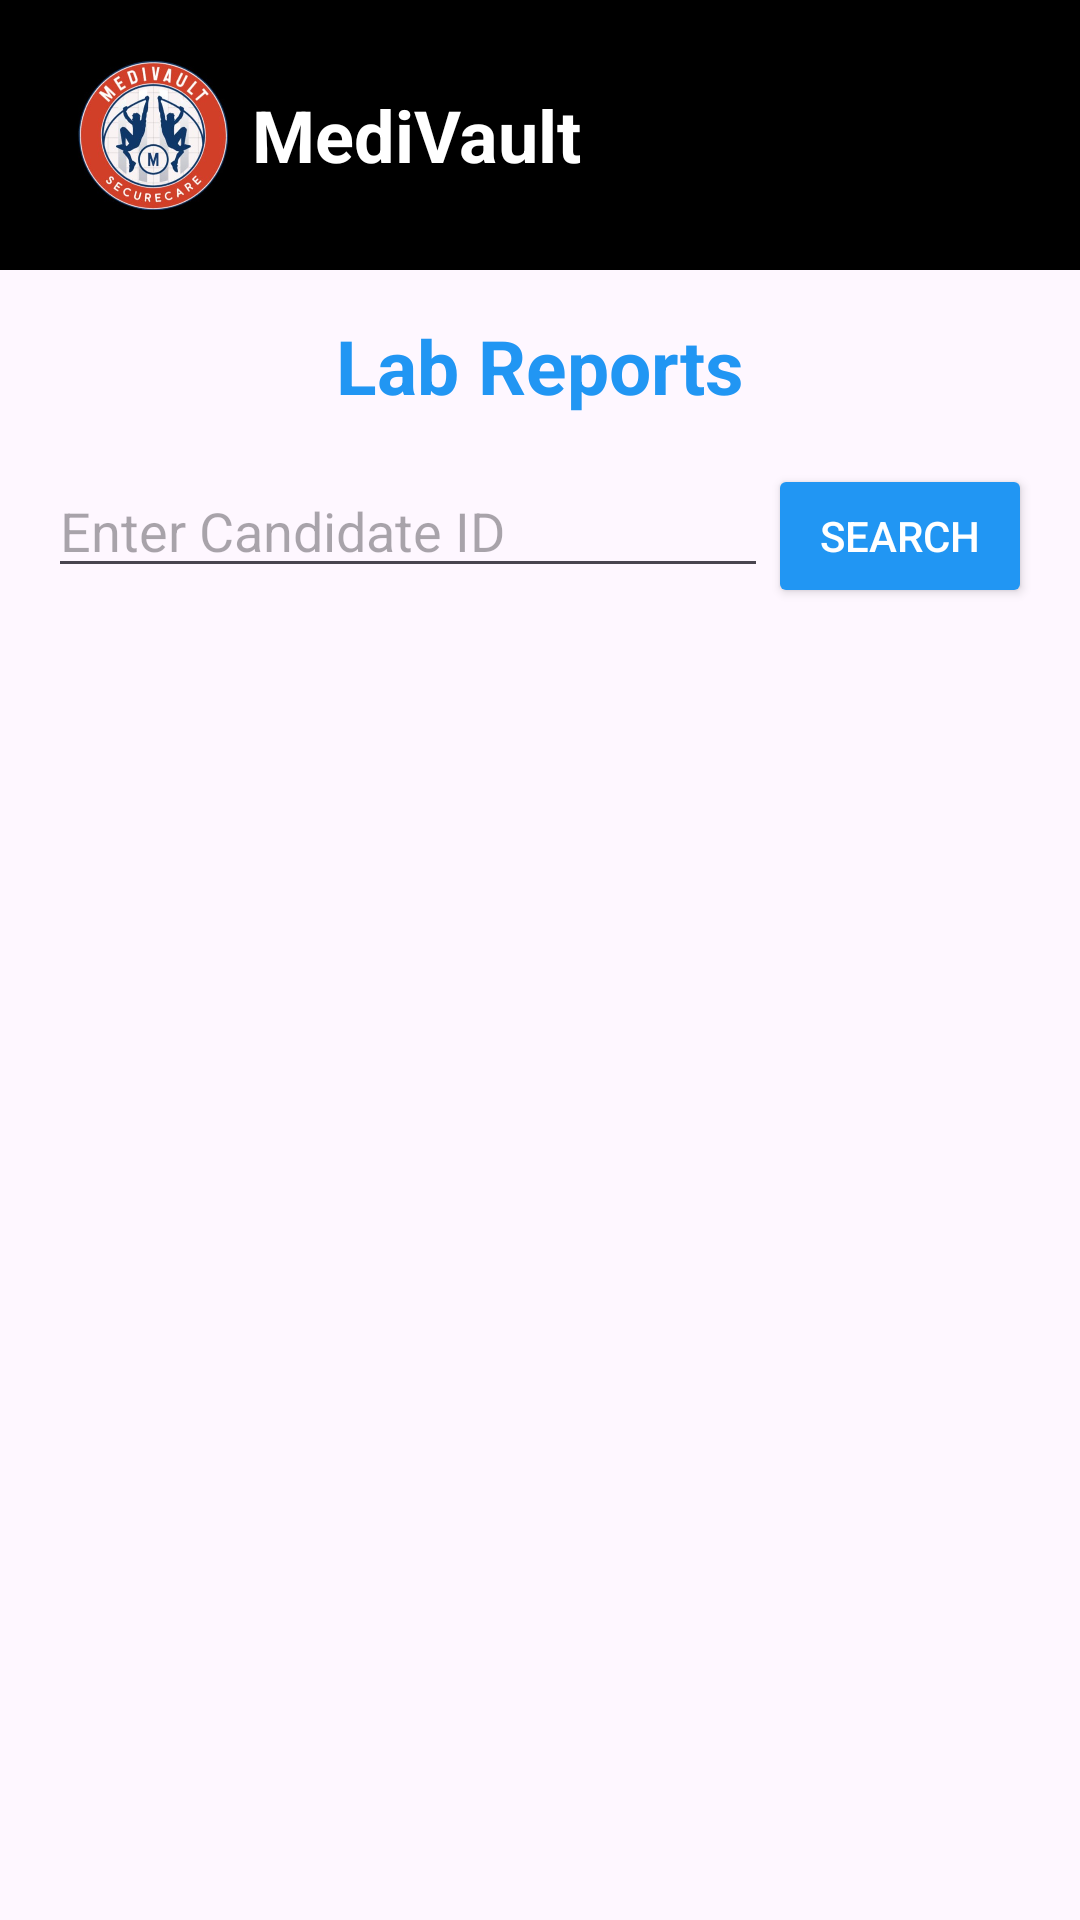

Write the Android layout XML for this screen, with the resource values it uses.
<!-- AndroidManifest.xml: application theme Theme.MediVault_CapstoneProject -->
<!-- res/layout/activity_lab_reports.xml -->
<?xml version="1.0" encoding="utf-8"?>
<RelativeLayout xmlns:android="http://schemas.android.com/apk/res/android"
    xmlns:app="http://schemas.android.com/apk/res-auto"
    xmlns:tools="http://schemas.android.com/tools"
    android:id="@+id/main"
    android:layout_width="match_parent"
    android:layout_height="match_parent"
    tools:context=".LabReports">

    
    <androidx.appcompat.widget.Toolbar
        android:id="@+id/LabReportstoolbar1"
        android:layout_width="match_parent"
        android:layout_height="wrap_content"
        android:background="@color/black"
        app:titleTextColor="@color/white">

        <LinearLayout
            android:id="@+id/LabReportsll1"
            android:layout_width="wrap_content"
            android:layout_height="match_parent"
            android:orientation="horizontal"
            android:gravity="center_vertical"
            android:layout_marginBottom="10dp"
            android:layout_marginTop="10dp"
            android:padding="10dp">

            <ImageView
                android:id="@+id/logo"
                android:layout_width="50dp"
                android:layout_height="50dp"
                android:src="@drawable/blacklogo" />

            <TextView
                android:id="@+id/LabReportstv1"
                android:layout_width="wrap_content"
                android:layout_height="wrap_content"
                android:layout_marginStart="8dp"
                android:text="MediVault"
                android:textColor="@color/white"
                android:textSize="24sp"
                android:textStyle="bold" />
        </LinearLayout>

    </androidx.appcompat.widget.Toolbar>

    
    <TextView
        android:id="@+id/LabReportstv2"
        android:layout_width="wrap_content"
        android:layout_height="wrap_content"
        android:layout_below="@id/LabReportstoolbar1"
        android:layout_marginTop="15dp"
        android:text="Lab Reports"
        android:textColor="#2196F3"
        android:textSize="25sp"
        android:textStyle="bold"
        android:layout_centerHorizontal="true" />

    
    <LinearLayout
        android:id="@+id/LabReportssearchLayout"
        android:layout_width="match_parent"
        android:layout_height="wrap_content"
        android:layout_below="@id/LabReportstv2"
        android:orientation="horizontal"
        android:padding="16dp">

        <EditText
            android:id="@+id/LabReportsEditText"
            android:layout_width="0dp"
            android:layout_height="wrap_content"
            android:layout_weight="1"
            android:hint="Enter Candidate ID"
            android:inputType="text"/>

        <Button
            android:id="@+id/LabReportssearchButton"
            android:layout_width="wrap_content"
            android:layout_height="wrap_content"
            android:text="Search"
            android:backgroundTint="#2196F3"
            android:textColor="@color/white"/>

    </LinearLayout>


    
    <ScrollView
        android:id="@+id/LabReportsscrollView"
        android:layout_width="match_parent"
        android:layout_height="match_parent"
        android:layout_below="@id/LabReportssearchLayout"
        android:layout_marginTop="10dp">

        <LinearLayout
            android:id="@+id/LabReportscontainer"
            android:layout_width="match_parent"
            android:layout_height="wrap_content"
            android:orientation="vertical"
            android:padding="20dp"/>

    </ScrollView>

</RelativeLayout>
<!-- resources referenced by this layout -->
<resources>
  <!-- drawable blacklogo: png bitmap (drawable, 227697 bytes) -->
  <style name="Theme.MediVault_CapstoneProject" parent="Base.Theme.MediVault_CapstoneProject" />
  <style name="Base.Theme.MediVault_CapstoneProject" parent="Theme.Material3.DayNight.NoActionBar">
          
          
      </style>
  <!-- not gathered from this repository: default colours our renderer supplied (Android Studio template values) -->
  <color name="black">#FF000000</color>
  <color name="white">#FFFFFFFF</color>
</resources>
